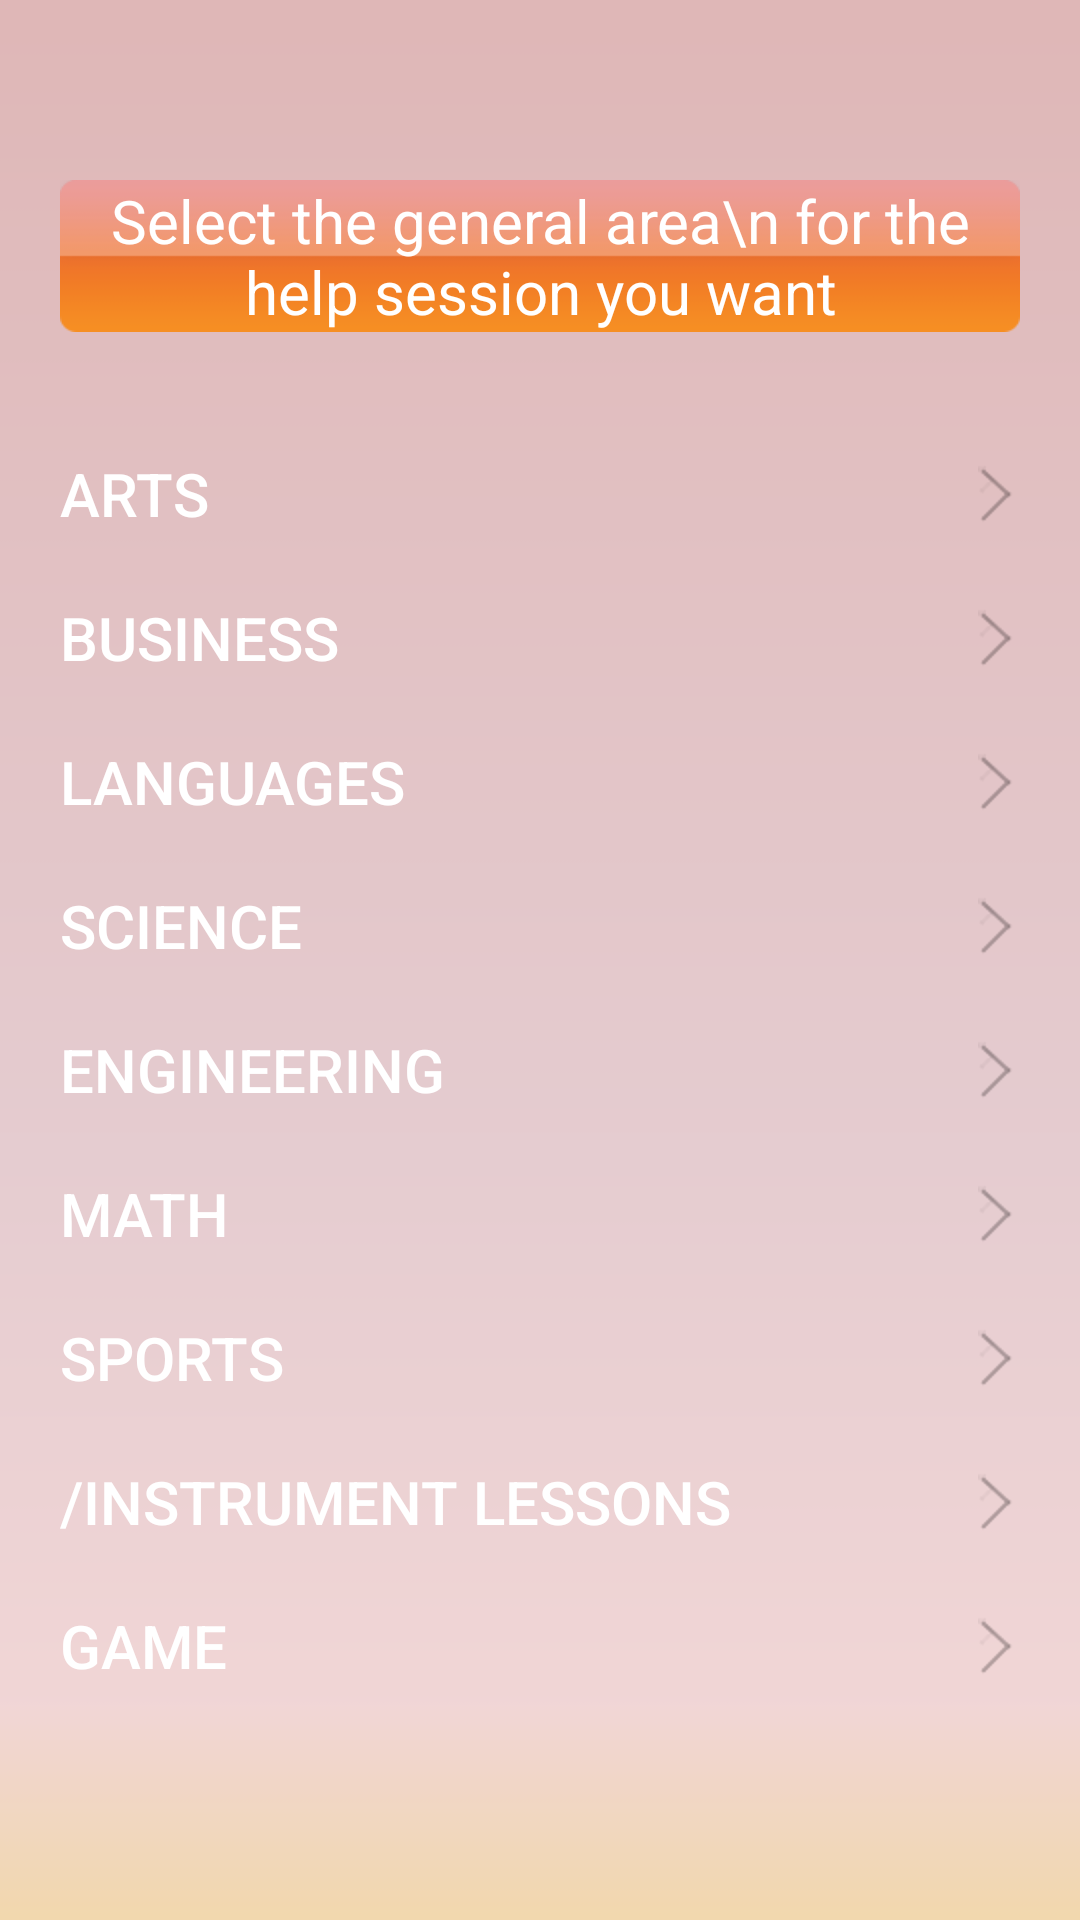

Here is an Android app screen rendered from its layout file. Give the layout XML and the strings, colors and styles it references.
<!-- AndroidManifest.xml: application theme AppTheme -->
<!-- res/layout/settingcriteriascreen.xml -->
<?xml version="1.0" encoding="utf-8"?>
<RelativeLayout xmlns:android="http://schemas.android.com/apk/res/android"
    android:layout_width="match_parent"
    
    android:background="@drawable/settingbg"
    android:layout_height="match_parent"
    android:paddingTop="40dp">

    <TextView
        android:layout_width="fill_parent"
        android:layout_height="wrap_content"
        android:layout_alignParentTop="true"
        android:layout_centerHorizontal="true"
        android:text="Select the general area\n for the help session you want"
        android:gravity="center"
        android:textColor="#FFFFFFFF"
        android:layout_margin="20dp"
        
        android:background="@drawable/subjecttextbg1"
        android:textSize="20dp"
        android:id="@+id/criteriastring1"/>
    <ScrollView 
        
        android:layout_below="@+id/criteriastring1"
       	android:layout_margin="10dp"
        android:layout_width="match_parent"
        android:layout_height="wrap_content"
        >
    <LinearLayout
        
      
        android:layout_width="match_parent"
        android:layout_height="wrap_content"
        
       	android:background="@drawable/settingred"
        android:orientation="vertical">
        <Button
            android:layout_height="wrap_content"
            android:gravity="center_vertical|left"
            android:paddingLeft="10dp"
            android:textColor="#FFFFFFFF"
            android:drawableRight="@drawable/rightgrayarrow"
            android:layout_width="match_parent"
            
            android:background="@drawable/settingred"
            android:textSize="20dp"
            android:text="Arts"
            android:id="@+id/criteriaarts"
            />
        
        <Button
            android:layout_height="wrap_content"
            android:layout_width="match_parent"
            android:textSize="20dp"
            
            android:background="@drawable/settingred"
            android:gravity="center_vertical|left"
            android:paddingLeft="10dp"
            android:drawableRight="@drawable/rightgrayarrow"
            android:textColor="#FFFFFFFF"
            
            android:text="Business"
            android:id="@+id/criteriabusiness"
            />
        <Button
            android:layout_height="wrap_content"
            android:layout_width="match_parent"
            android:textSize="20dp"
            android:text="Languages"
            android:gravity="center_vertical|left"
            android:paddingLeft="10dp"
            android:textColor="#FFFFFFFF"
            android:drawableRight="@drawable/rightgrayarrow"
            android:id="@+id/criterialanguage"
            
            android:background="@drawable/settingred"
            />
        <Button
            android:layout_height="wrap_content"
            android:layout_width="match_parent"
            android:textSize="20dp"
            android:text="Science"
            android:gravity="center_vertical|left"
            android:paddingLeft="10dp"
            android:textColor="#FFFFFFFF"
            android:drawableRight="@drawable/rightgrayarrow"
            
            android:background="@drawable/settingred"
            android:id="@+id/criteriascience"
            />
        <Button
            android:layout_height="wrap_content"
            android:layout_width="match_parent"
            android:textSize="20dp"
            android:text="Engineering"
            android:gravity="center_vertical|left"
            android:paddingLeft="10dp"
            android:textColor="#FFFFFFFF"
            
            android:drawableRight="@drawable/rightgrayarrow"
            android:background="@drawable/settingred"
            android:id="@+id/criteriaengineering"
            />
        <Button
            android:layout_height="wrap_content"
            android:layout_width="match_parent"
            android:textSize="20dp"
            android:text="Math"
            
            android:gravity="center_vertical|left"
            android:paddingLeft="10dp"
            
            android:drawableRight="@drawable/rightgrayarrow"
            android:textColor="#FFFFFFFF"
            android:background="@drawable/settingred"
            android:id="@+id/criteriamath"
            />
        <Button
            android:layout_height="wrap_content"
            android:layout_width="match_parent"
            android:textSize="20dp"
            android:gravity="center_vertical|left"
            android:paddingLeft="10dp"
            android:textColor="#FFFFFFFF"
            
            android:background="@drawable/settingred"
            android:text="Sports"
            
            android:drawableRight="@drawable/rightgrayarrow"
            android:id="@+id/criteriasports"
            />
        <Button
            android:layout_height="wrap_content"
            android:layout_width="match_parent"
            android:textSize="20dp"
            android:text="/Instrument lessons"
            android:id="@+id/criteriainstrument"
            android:gravity="center_vertical|left"
            android:paddingLeft="10dp"
            android:textColor="#FFFFFFFF"
            
            android:drawableRight="@drawable/rightgrayarrow"
            android:background="@drawable/settingred"
            />
        <Button
            android:layout_height="wrap_content"
            android:layout_width="match_parent"
            android:gravity="center_vertical|left"
            android:paddingLeft="10dp"
            android:drawableRight="@drawable/rightgrayarrow"
            android:textColor="#FFFFFFFF"
            android:background="@drawable/settingred"
            android:textSize="20dp"
            android:text="Game"
            android:id="@+id/criteriagame"
            />
        
        
    </LinearLayout>
   </ScrollView>

    
</RelativeLayout>
<!-- resources referenced by this layout -->
<resources>
  <!-- drawable rightgrayarrow: png bitmap (drawable-xxhdpi, 1064 bytes) -->
  <!-- drawable settingbg: png bitmap (drawable-xxhdpi, 5010 bytes) -->
  <!-- drawable subjecttextbg1: png bitmap (drawable-xxhdpi, 2121 bytes) -->
</resources>
